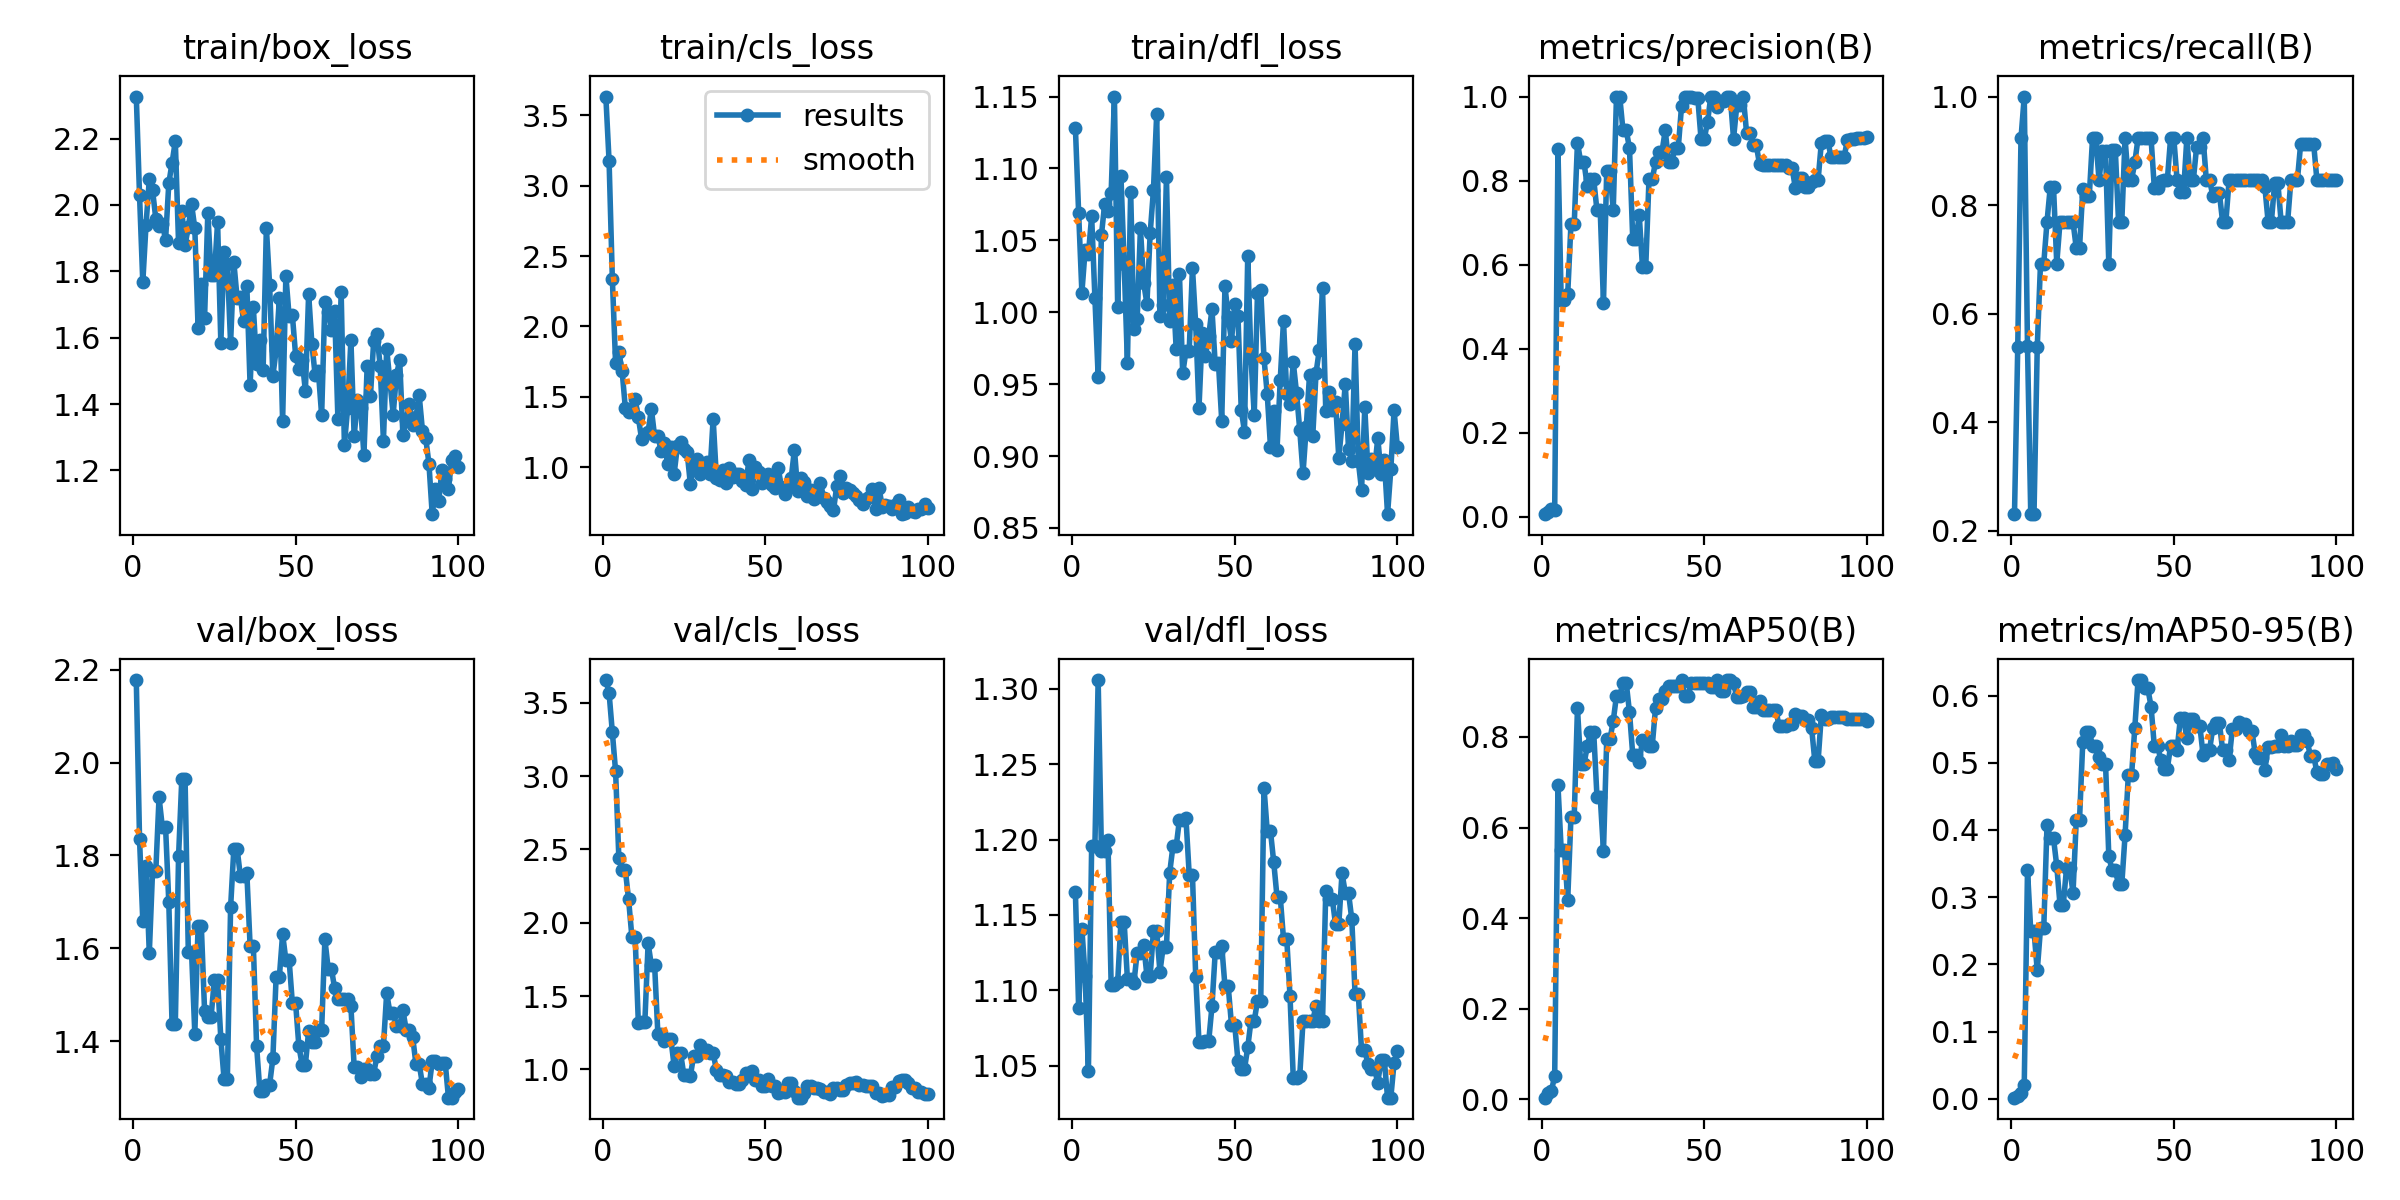

The data file committed next to this chart (first rows):
epoch, time, train/box_loss, train/cls_loss, train/dfl_loss, metrics/precision(B), metrics/recall(B), metrics/mAP50(B), metrics/mAP50-95(B), val/box_loss, val/cls_loss, val/dfl_loss, lr/pg0, lr/pg1, lr/pg2
1, 9.954, 2.326, 3.632, 1.128, 0.00566, 0.2308, 0.00395, 0.00154, 2.178, 3.655, 1.165, 0.00018, 0.00018, 0.00018
2, 16.13, 2.029, 3.171, 1.069, 0.01025, 0.5385, 0.0138, 0.00475, 1.835, 3.566, 1.088, 0.0003762, 0.0003762, 0.0003762
3, 21.88, 1.767, 2.339, 1.014, 0.01683, 0.9231, 0.01943, 0.00886, 1.659, 3.299, 1.141, 0.0005685, 0.0005685, 0.0005685
4, 28.05, 1.941, 1.738, 1.043, 0.01627, 1, 0.05169, 0.02091, 1.778, 3.033, 1.109, 0.0007568, 0.0007568, 0.0007568
5, 35.75, 2.077, 1.817, 1.04, 0.8752, 0.5398, 0.6932, 0.3401, 1.589, 2.443, 1.046, 0.0009412, 0.0009412, 0.0009412
6, 44.66, 2.044, 1.685, 1.067, 0.5146, 0.2308, 0.5506, 0.2495, 1.766, 2.358, 1.196, 0.001122, 0.001122, 0.001122
7, 50.32, 1.958, 1.421, 1.01, 0.5146, 0.2308, 0.5506, 0.2495, 1.766, 2.358, 1.196, 0.001298, 0.001298, 0.001298
8, 56.15, 1.938, 1.391, 0.9553, 0.5288, 0.5385, 0.4398, 0.1909, 1.925, 2.159, 1.306, 0.001471, 0.001471, 0.001471
9, 61.47, 1.944, 1.417, 1.054, 0.6959, 0.6923, 0.6228, 0.2536, 1.862, 1.906, 1.193, 0.001639, 0.001639, 0.001639
10, 67.1, 1.894, 1.482, 1.075, 0.6959, 0.6923, 0.6228, 0.2536, 1.862, 1.906, 1.193, 0.001804, 0.001804, 0.001804
11, 73.02, 2.065, 1.354, 1.071, 0.8903, 0.7692, 0.8626, 0.407, 1.699, 1.316, 1.2, 0.001802, 0.001802, 0.001802
12, 81.39, 2.127, 1.2, 1.083, 0.844, 0.8333, 0.7393, 0.3876, 1.437, 1.324, 1.103, 0.001782, 0.001782, 0.001782
13, 89.64, 2.192, 1.238, 1.15, 0.844, 0.8333, 0.7393, 0.3876, 1.437, 1.324, 1.103, 0.001762, 0.001762, 0.001762
14, 96.24, 1.885, 1.253, 1.004, 0.7871, 0.6923, 0.7787, 0.3463, 1.798, 1.86, 1.105, 0.001743, 0.001743, 0.001743
15, 105.6, 1.982, 1.414, 1.095, 0.8028, 0.7692, 0.8102, 0.2886, 1.966, 1.711, 1.145, 0.001723, 0.001723, 0.001723
16, 112.7, 1.88, 1.22, 1.034, 0.8028, 0.7692, 0.8102, 0.2886, 1.966, 1.711, 1.145, 0.001703, 0.001703, 0.001703
17, 119.2, 1.933, 1.222, 0.9649, 0.7288, 0.7692, 0.6678, 0.343, 1.591, 1.242, 1.107, 0.001683, 0.001683, 0.001683
18, 125.3, 2.002, 1.119, 1.084, 0.7288, 0.7692, 0.6678, 0.343, 1.591, 1.242, 1.107, 0.001663, 0.001663, 0.001663
19, 129.2, 1.929, 1.171, 0.9883, 0.5088, 0.7692, 0.548, 0.3062, 1.416, 1.19, 1.105, 0.001644, 0.001644, 0.001644
20, 133.2, 1.63, 1.025, 0.9954, 0.8238, 0.7207, 0.7946, 0.4151, 1.647, 1.209, 1.125, 0.001624, 0.001624, 0.001624
21, 136.9, 1.762, 1.148, 1.058, 0.8238, 0.7207, 0.7946, 0.4151, 1.647, 1.209, 1.125, 0.001604, 0.001604, 0.001604
22, 141.4, 1.66, 0.9543, 1.02, 0.7292, 0.8295, 0.8349, 0.5311, 1.465, 1.024, 1.13, 0.001584, 0.001584, 0.001584
23, 145.4, 1.976, 1.15, 1.006, 1, 0.8167, 0.8909, 0.5463, 1.452, 1.109, 1.11, 0.001564, 0.001564, 0.001564
24, 149.7, 1.79, 1.182, 1.055, 1, 0.8167, 0.8909, 0.5463, 1.452, 1.109, 1.11, 0.001545, 0.001545, 0.001545
25, 154.3, 1.788, 1.13, 1.085, 0.9195, 0.9231, 0.9191, 0.5253, 1.532, 0.9605, 1.139, 0.001525, 0.001525, 0.001525
26, 157.8, 1.947, 1.107, 1.138, 0.9195, 0.9231, 0.9191, 0.5253, 1.532, 0.9605, 1.139, 0.001505, 0.001505, 0.001505
27, 160.8, 1.585, 0.8796, 0.9972, 0.8773, 0.8461, 0.8544, 0.5088, 1.405, 0.9567, 1.112, 0.001485, 0.001485, 0.001485
28, 163.7, 1.858, 1.014, 1.005, 0.6608, 0.9, 0.7607, 0.4989, 1.318, 1.093, 1.129, 0.001465, 0.001465, 0.001465
29, 166.7, 1.821, 1.058, 1.094, 0.6608, 0.9, 0.7607, 0.4989, 1.318, 1.093, 1.129, 0.001446, 0.001446, 0.001446
30, 171.5, 1.584, 0.95, 0.9939, 0.7175, 0.6923, 0.7439, 0.3615, 1.688, 1.163, 1.178, 0.001426, 0.001426, 0.001426
31, 176.5, 1.827, 1.015, 1.019, 0.5943, 0.9023, 0.7932, 0.3399, 1.815, 1.135, 1.196, 0.001406, 0.001406, 0.001406
32, 181.1, 1.72, 1.039, 0.9742, 0.5943, 0.9023, 0.7932, 0.3399, 1.815, 1.135, 1.196, 0.001386, 0.001386, 0.001386
33, 185, 1.722, 0.9513, 1.027, 0.8035, 0.7692, 0.7805, 0.3192, 1.756, 1.113, 1.213, 0.001366, 0.001366, 0.001366
34, 188.9, 1.649, 1.346, 0.9575, 0.8035, 0.7692, 0.7805, 0.3192, 1.756, 1.113, 1.213, 0.001347, 0.001347, 0.001347
35, 192.5, 1.756, 0.9245, 0.973, 0.8434, 0.9231, 0.863, 0.3919, 1.761, 0.9946, 1.214, 0.001327, 0.001327, 0.001327
36, 196.6, 1.457, 0.9121, 0.9734, 0.8691, 0.8461, 0.8834, 0.4811, 1.605, 0.9629, 1.177, 0.001307, 0.001307, 0.001307
37, 199.8, 1.691, 0.9799, 1.031, 0.8691, 0.8461, 0.8834, 0.4811, 1.605, 0.9629, 1.177, 0.001287, 0.001287, 0.001287
38, 203.7, 1.52, 0.8916, 0.9917, 0.9194, 0.8789, 0.9014, 0.5522, 1.389, 0.9556, 1.109, 0.001267, 0.001267, 0.001267
39, 208.3, 1.594, 0.9927, 0.9331, 0.845, 0.9231, 0.9129, 0.6232, 1.293, 0.9154, 1.066, 0.001248, 0.001248, 0.001248
40, 213.5, 1.503, 0.9338, 0.9855, 0.845, 0.9231, 0.9129, 0.6232, 1.293, 0.9154, 1.066, 0.001228, 0.001228, 0.001228
41, 219.1, 1.932, 0.9535, 0.9695, 0.8775, 0.9231, 0.9129, 0.6106, 1.306, 0.8973, 1.066, 0.001208, 0.001208, 0.001208
42, 222.3, 1.759, 0.9498, 0.9836, 0.8775, 0.9231, 0.9129, 0.6106, 1.306, 0.8973, 1.066, 0.001188, 0.001188, 0.001188
43, 226, 1.485, 0.905, 1.002, 0.9767, 0.9231, 0.9253, 0.5838, 1.363, 0.9251, 1.09, 0.001168, 0.001168, 0.001168
44, 229.8, 1.562, 0.8728, 0.9637, 1, 0.832, 0.891, 0.5245, 1.539, 0.977, 1.125, 0.001149, 0.001149, 0.001149
45, 233.7, 1.719, 1.049, 0.9646, 1, 0.832, 0.891, 0.5245, 1.539, 0.977, 1.125, 0.001129, 0.001129, 0.001129
46, 237.4, 1.349, 0.8482, 0.9247, 1, 0.8437, 0.9192, 0.5046, 1.631, 0.9915, 1.13, 0.001109, 0.001109, 0.001109
47, 241.9, 1.787, 1.003, 1.018, 0.9963, 0.8461, 0.9192, 0.491, 1.575, 0.9268, 1.103, 0.001089, 0.001089, 0.001089
48, 245.9, 1.664, 0.9683, 0.9966, 0.9963, 0.8461, 0.9192, 0.491, 1.575, 0.9268, 1.103, 0.001069, 0.001069, 0.001069
49, 249.6, 1.668, 0.8913, 0.9802, 0.8994, 0.9231, 0.9192, 0.5249, 1.481, 0.8856, 1.077, 0.00105, 0.00105, 0.00105
50, 253, 1.546, 0.9303, 1.005, 0.8994, 0.9231, 0.9192, 0.5249, 1.481, 0.8856, 1.077, 0.00103, 0.00103, 0.00103
51, 258.3, 1.506, 0.9503, 0.9973, 0.9395, 0.8461, 0.9192, 0.5184, 1.389, 0.9315, 1.053, 0.00101, 0.00101, 0.00101
52, 263.6, 1.532, 0.8739, 0.9324, 1, 0.825, 0.9093, 0.5661, 1.35, 0.8852, 1.048, 0.0009902, 0.0009902, 0.0009902
53, 268.9, 1.439, 0.8547, 0.9171, 1, 0.825, 0.9093, 0.5661, 1.35, 0.8852, 1.048, 0.0009704, 0.0009704, 0.0009704
54, 272.2, 1.732, 0.9946, 1.039, 0.9743, 0.9231, 0.9253, 0.5364, 1.422, 0.8412, 1.062, 0.0009506, 0.0009506, 0.0009506
55, 278.3, 1.581, 0.8624, 0.9682, 0.9885, 0.8461, 0.9018, 0.5646, 1.398, 0.8475, 1.08, 0.0009308, 0.0009308, 0.0009308
56, 283.6, 1.488, 0.8139, 0.9288, 0.9885, 0.8461, 0.9018, 0.5646, 1.398, 0.8475, 1.08, 0.000911, 0.000911, 0.000911
57, 288.2, 1.498, 0.8697, 1.013, 1, 0.9067, 0.9253, 0.5549, 1.425, 0.9093, 1.093, 0.0008912, 0.0008912, 0.0008912
58, 292.6, 1.366, 0.9235, 1.016, 1, 0.9067, 0.9253, 0.5549, 1.425, 0.9093, 1.093, 0.0008714, 0.0008714, 0.0008714
59, 297.4, 1.708, 1.127, 0.968, 0.8997, 0.9231, 0.9191, 0.5118, 1.619, 0.8527, 1.234, 0.0008516, 0.0008516, 0.0008516
60, 302.6, 1.678, 0.8336, 0.943, 0.9788, 0.8461, 0.8871, 0.5194, 1.556, 0.8074, 1.205, 0.0008318, 0.0008318, 0.0008318
... 40 more rows
